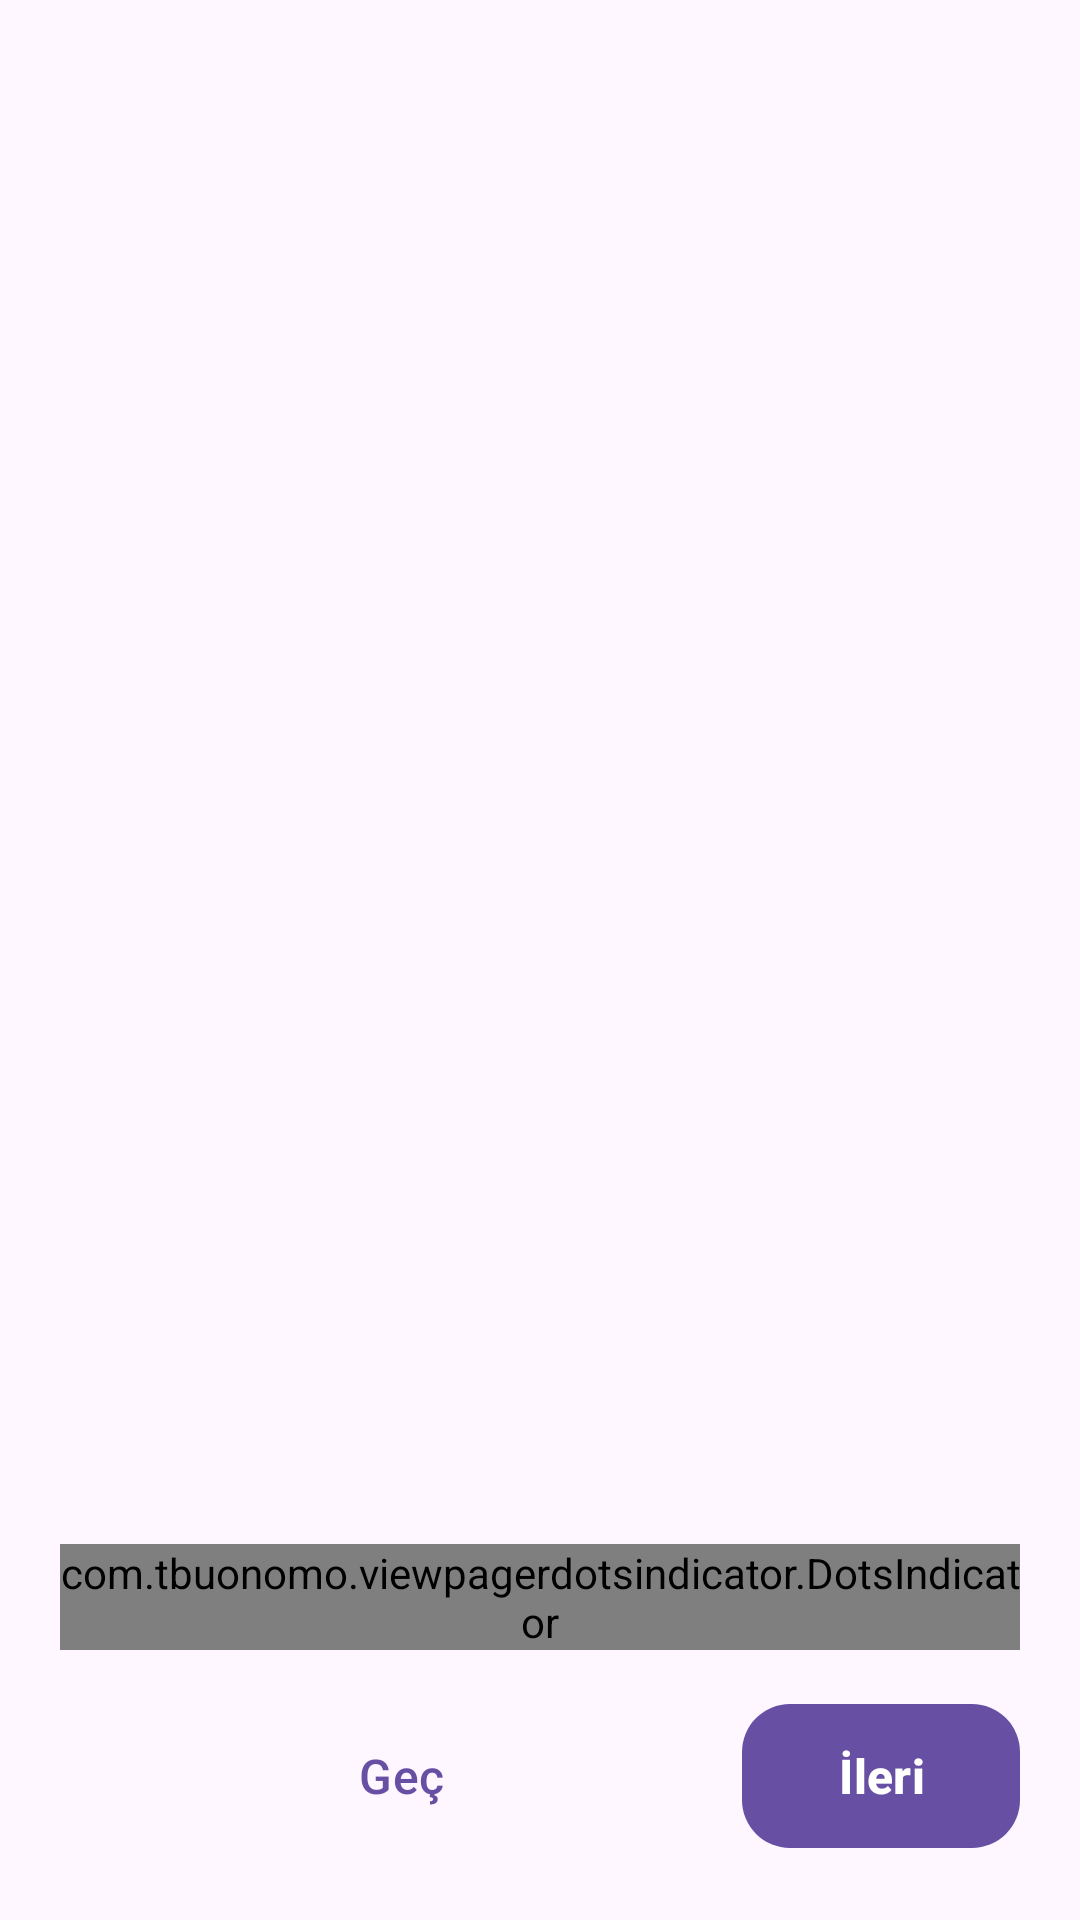

The Android layout XML behind this screen, and the referenced resources:
<!-- AndroidManifest.xml: activity theme Theme.CvController -->
<!-- res/layout/activity_onboarding.xml -->
<?xml version="1.0" encoding="utf-8"?>
<androidx.constraintlayout.widget.ConstraintLayout
    xmlns:android="http://schemas.android.com/apk/res/android"
    xmlns:app="http://schemas.android.com/apk/res-auto"
    xmlns:tools="http://schemas.android.com/tools"
    android:layout_width="match_parent"
    android:layout_height="match_parent"
    android:background="?attr/colorBackground"
    android:padding="20dp"
    tools:context=".ui.onboarding.OnboardingActivity">

    <androidx.viewpager2.widget.ViewPager2
        android:id="@+id/viewPager"
        android:layout_width="0dp"
        android:layout_height="0dp"
        app:layout_constraintTop_toTopOf="parent"
        app:layout_constraintBottom_toTopOf="@id/dotsIndicator"
        app:layout_constraintStart_toStartOf="parent"
        app:layout_constraintEnd_toEndOf="parent"/>

    <com.tbuonomo.viewpagerdotsindicator.DotsIndicator
        android:id="@+id/dotsIndicator"
        android:layout_width="wrap_content"
        android:layout_height="wrap_content"
        android:layout_marginBottom="14dp"
        app:dotsColor="?attr/colorPrimary"
        app:selectedDotColor="?attr/colorPrimary"
        app:layout_constraintBottom_toTopOf="@id/bottomBar"
        app:layout_constraintStart_toStartOf="parent"
        app:layout_constraintEnd_toEndOf="parent"/>

    <LinearLayout
        android:id="@+id/bottomBar"
        android:layout_width="0dp"
        android:layout_height="wrap_content"
        android:gravity="center_vertical"
        android:orientation="horizontal"
        app:layout_constraintBottom_toBottomOf="parent"
        app:layout_constraintStart_toStartOf="parent"
        app:layout_constraintEnd_toEndOf="parent">

        <com.google.android.material.button.MaterialButton
            android:id="@+id/btnSkip"
            android:layout_width="0dp"
            android:layout_height="wrap_content"
            android:layout_weight="1"
            android:text="Geç"
            android:textSize="16sp"
            android:textColor="?attr/colorPrimary"
            app:backgroundTint="@android:color/transparent"
            app:strokeWidth="0dp"
            style="@style/Widget.Material3.Button.TextButton"/>

        <com.google.android.material.button.MaterialButton
            android:id="@+id/btnNext"
            android:layout_width="wrap_content"
            android:layout_height="56dp"
            android:text="İleri"
            android:textSize="16sp"
            android:textStyle="bold"
            android:paddingLeft="32dp"
            android:paddingRight="32dp"
            app:cornerRadius="16dp"
            app:backgroundTint="?attr/colorPrimary"
            app:strokeWidth="0dp"/>
    </LinearLayout>

</androidx.constraintlayout.widget.ConstraintLayout>
<!-- resources referenced by this layout -->
<resources>
  <style name="Theme.CvController" parent="Base.Theme.CvController" />
  <style name="Base.Theme.CvController" parent="Theme.Material3.DayNight.NoActionBar">
          
          
      </style>
</resources>
